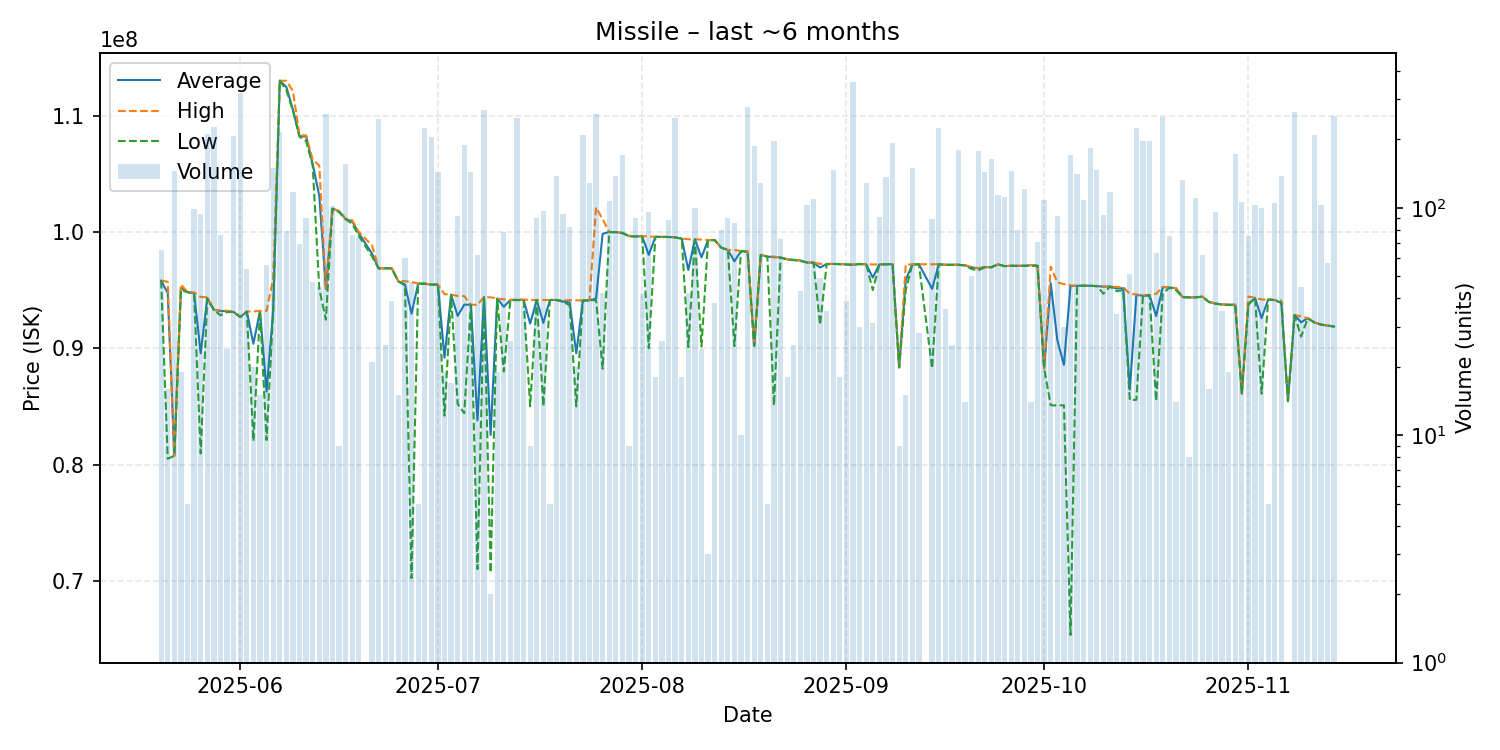

Values plotted in this chart, from the file beside it:
date, average, highest, lowest, order_count, volume
2025-05-20, 95813231, 95820000, 95800000, 4, 65
2025-05-21, 94746875, 95710000, 80500000, 5, 16
2025-05-22, 80760000, 80760000, 80760000, 13, 145
2025-05-23, 95191053, 95490000, 95000000, 6, 19
2025-05-24, 94830000, 94830000, 94830000, 1, 5
2025-05-25, 94736970, 94800000, 94590000, 6, 99
2025-05-26, 89561064, 94410000, 80960000, 26, 94
2025-05-27, 94310000, 94390000, 94290000, 11, 210
2025-05-28, 93300000, 93300000, 93300000, 15, 226
2025-05-29, 93194737, 93250000, 92830000, 5, 76
2025-05-30, 93187083, 93230000, 93110000, 4, 24
2025-05-31, 93120000, 93120000, 93120000, 15, 207
2025-06-01, 92680000, 92690000, 92680000, 18, 319
2025-06-02, 93153704, 93160000, 93140000, 7, 54
2025-06-03, 90382500, 93160000, 82030000, 5, 20
2025-06-04, 93205333, 93220000, 93190000, 4, 15
2025-06-05, 86277321, 93220000, 82110000, 9, 56
2025-06-06, 93250000, 95980000, 93220000, 14, 149
2025-06-07, 113000000, 113000000, 113000000, 8, 216
2025-06-08, 112456962, 113000000, 112200000, 10, 79
2025-06-09, 110500000, 112100000, 110400000, 7, 117
2025-06-10, 108220290, 108300000, 108200000, 3, 69
2025-06-11, 108205556, 108300000, 107800000, 6, 90
2025-06-12, 105836170, 106200000, 105700000, 8, 47
2025-06-13, 103093556, 105700000, 95100000, 12, 45
2025-06-14, 95100000, 95100000, 92460000, 26, 257
2025-06-15, 102000000, 102000000, 102000000, 10, 102
2025-06-16, 101788889, 101800000, 101700000, 2, 9
2025-06-17, 101100000, 101150000, 101100000, 18, 156
2025-06-18, 100903947, 101000000, 100700000, 4, 76
2025-06-19, 99882568, 100000000, 99650000, 9, 74
2025-06-21, 98133333, 98840000, 97900000, 4, 21
2025-06-22, 96870000, 96890000, 96860000, 12, 245
2025-06-23, 96870000, 96870000, 96870000, 5, 25
2025-06-24, 96870256, 96900000, 96870000, 4, 39
2025-06-25, 95750000, 95750000, 95750000, 4, 15
2025-06-26, 95479333, 95760000, 95400000, 6, 60
2025-06-27, 92967872, 95700000, 70240000, 9, 47
2025-06-28, 95560000, 95560000, 95560000, 1, 5
2025-06-29, 95550000, 95550000, 95550000, 6, 225
2025-06-30, 95470000, 95470000, 95470000, 15, 205
2025-07-01, 95470000, 95470000, 95470000, 13, 144
2025-07-02, 89186842, 94650000, 84205000, 6, 19
2025-07-03, 94598824, 94610000, 94580000, 4, 17
2025-07-04, 92785435, 94500000, 85200000, 7, 92
2025-07-05, 93750000, 94480000, 84420000, 12, 189
2025-07-06, 93740000, 93740000, 93740000, 5, 144
2025-07-07, 83800645, 93740000, 71020000, 14, 62
2025-07-08, 94410000, 94410000, 94410000, 11, 270
2025-07-09, 82545000, 94380000, 70710000, 2, 2
2025-07-10, 94277368, 94280000, 94250000, 3, 19
2025-07-11, 93564103, 94200000, 88000000, 7, 78
2025-07-12, 94158077, 94160000, 94150000, 4, 26
2025-07-13, 94150000, 94180000, 94130000, 12, 249
2025-07-14, 94178649, 94180000, 94160000, 3, 37
2025-07-15, 92117778, 94150000, 85010000, 4, 9
2025-07-16, 94149889, 94150000, 94140000, 4, 90
2025-07-17, 92180412, 94150000, 85010000, 9, 97
2025-07-18, 94150000, 94150000, 94150000, 1, 5
2025-07-19, 94150000, 94150000, 94150000, 16, 138
... 117 more rows
